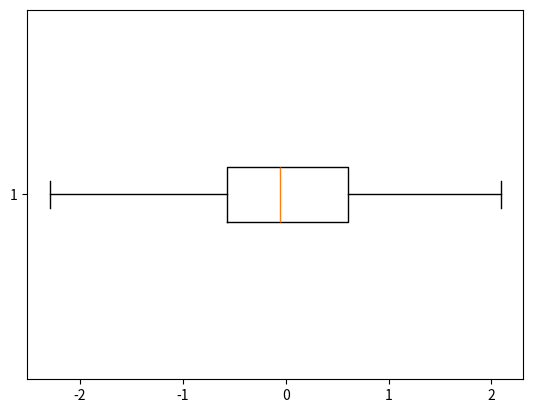

This chart was generated by the following Python code:
import numpy as np
import matplotlib.pyplot as plt
x=np.random.randn(50)
plt.boxplot(x, vert=False)
plt.show()
